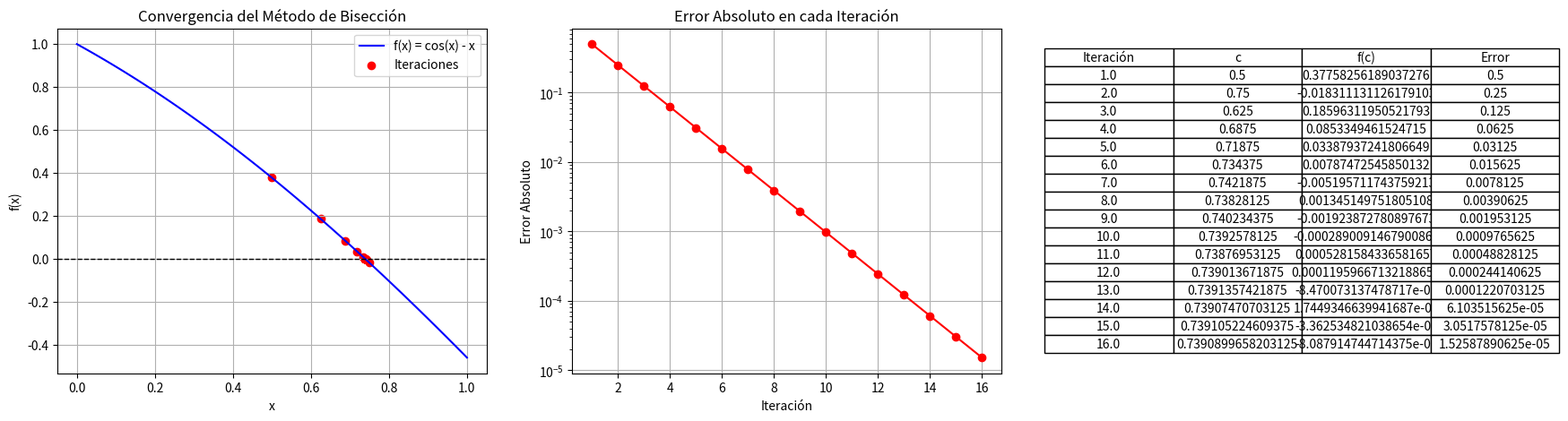

Here is the Python script that generated this plot:
import matplotlib.pyplot as plt
import math
import pandas as pd

def f(x):
    """Define la función f(x) = cos(x) - x."""
    return math.cos(x) - x

def bisection_method(a, b, tol=1e-5, max_iter=100):
    """
    Implementa el método de bisección para encontrar la raíz de la función f(x).
    
    Parámetros:
    a (float): Límite inferior del intervalo.
    b (float): Límite superior del intervalo.
    tol (float): Tolerancia para el criterio de parada.
    max_iter (int): Número máximo de iteraciones.
    
    Retorna:
    iterations (list): Lista de valores de c en cada iteración.
    errors (list): Lista de errores absolutos en cada iteración.
    """
    # Verificar si el método de bisección puede aplicarse
    if f(a) * f(b) >= 0:
        print("El método de bisección no puede aplicarse.")
        return [], []

    iterations = []  # Lista para almacenar los valores de c en cada iteración
    errors = []  # Lista para almacenar los errores absolutos en cada iteración
    c_old = a  # Valor inicial de c_old

    for _ in range(max_iter):
        c = (a + b) / 2.0  # Calcular el punto medio del intervalo
        iterations.append(c)  # Almacenar el valor de c
        error = abs(c - c_old)  # Calcular el error absoluto
        errors.append(error)  # Almacenar el error

        # Verificar si el valor de f(c) es cercano a cero o si el error es menor que la tolerancia
        if abs(f(c)) < tol or error < tol:
            break

        # Actualizar los límites del intervalo
        if f(a) * f(c) < 0:
            b = c
        else:
            a = c

        c_old = c  # Actualizar c_old
    
    return iterations, errors

# Parámetros de entrada
a, b, tol = 0, 1, 1e-5
iterations, errors = bisection_method(a, b, tol)

if not iterations:
    print("No se encontró una raíz válida en el intervalo dado.")
else:
    # Crear un DataFrame con las iteraciones y errores
    df = pd.DataFrame({
        'Iteración': range(1, len(iterations) + 1),
        'c': iterations,
        'f(c)': [f(c) for c in iterations],
        'Error': errors
    })

    # Graficar la función y la convergencia
    fig, ax = plt.subplots(1, 3, figsize=(21, 5))
    
    # Valores de x para graficar la función
    x_vals = [a + (b - a) * i / 100 for i in range(101)]
    y_vals = [f(x) for x in x_vals]
    
    # Gráfica de la función f(x)
    ax[0].plot(x_vals, y_vals, label='f(x) = cos(x) - x', color='b')
    ax[0].axhline(0, color='k', linestyle='--', linewidth=1)  # Línea horizontal en y=0
    ax[0].scatter(iterations, [f(c) for c in iterations], color='red', label='Iteraciones')  # Puntos de iteraciones
    ax[0].set_xlabel('x')  # Etiqueta del eje X
    ax[0].set_ylabel('f(x)')  # Etiqueta del eje Y
    ax[0].set_title("Convergencia del Método de Bisección")  # Título de la gráfica
    ax[0].legend()  # Mostrar la leyenda
    ax[0].grid()  # Mostrar la cuadrícula
    
    # Gráfica de convergencia del error
    ax[1].plot(range(1, len(errors)+1), errors, marker='o', linestyle='-', color='r')
    ax[1].set_yscale("log")  # Escala logarítmica para el eje Y
    ax[1].set_xlabel("Iteración")  # Etiqueta del eje X
    ax[1].set_ylabel("Error Absoluto")  # Etiqueta del eje Y
    ax[1].set_title("Error Absoluto en cada Iteración")  # Título de la gráfica
    ax[1].grid()  # Mostrar la cuadrícula

    # Mostrar la tabla de iteraciones
    ax[2].axis('tight')
    ax[2].axis('off')
    table = ax[2].table(cellText=df.values, colLabels=df.columns, cellLoc='center', loc='center')
    table.auto_set_font_size(False)
    table.set_fontsize(10)
    table.scale(1.2, 1.2)
    
    plt.show()  # Mostrar las gráficas y la tabla
    
    # Mostrar iteraciones en la consola
    print("\nIteraciones del Método de Bisección:")
    print(df.to_string(index=False))
